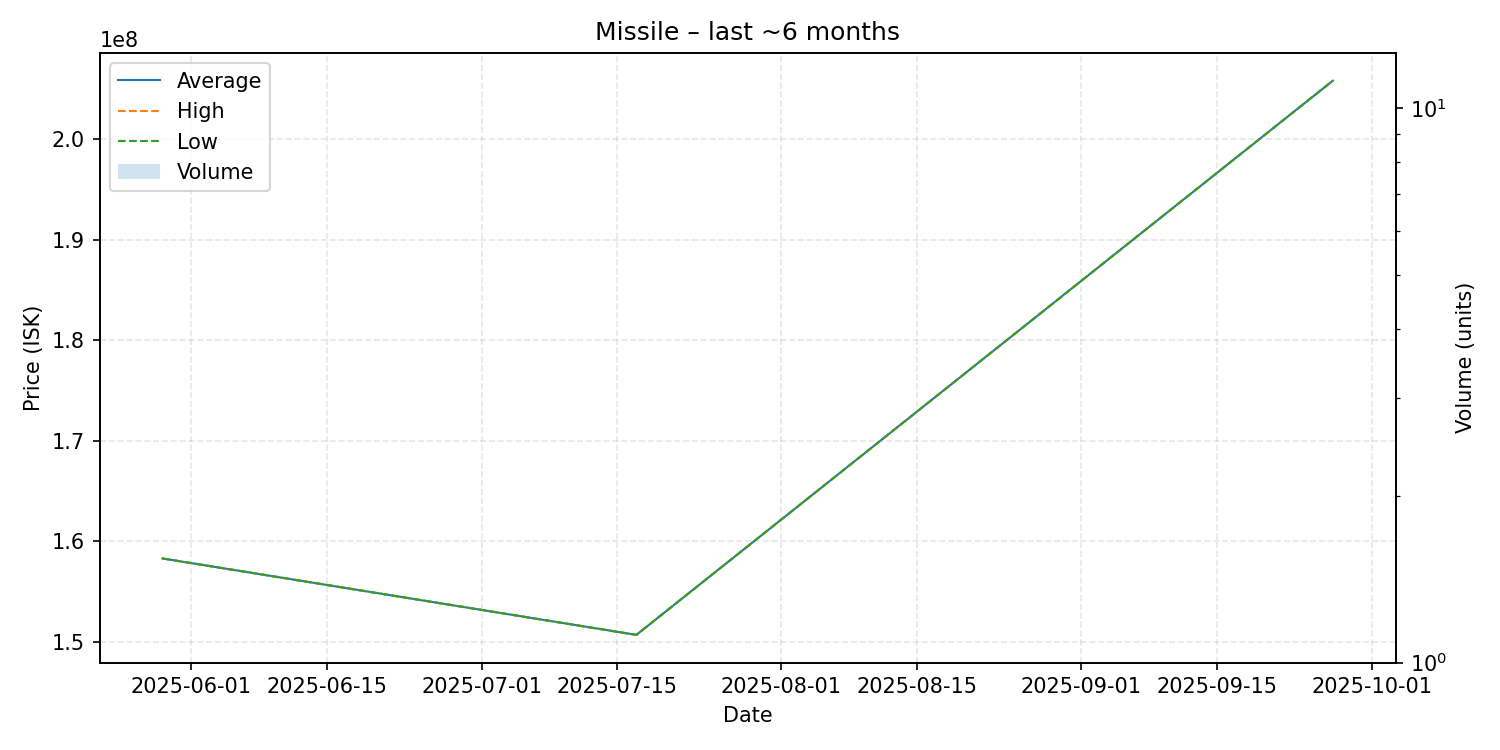

Values plotted in this chart, from the file beside it:
date, average, highest, lowest, order_count, volume
2025-05-29, 158300000, 158300000, 158300000, 1, 1
2025-07-17, 150700000, 150700000, 150700000, 1, 1
2025-09-27, 205800000, 205800000, 205800000, 1, 1
